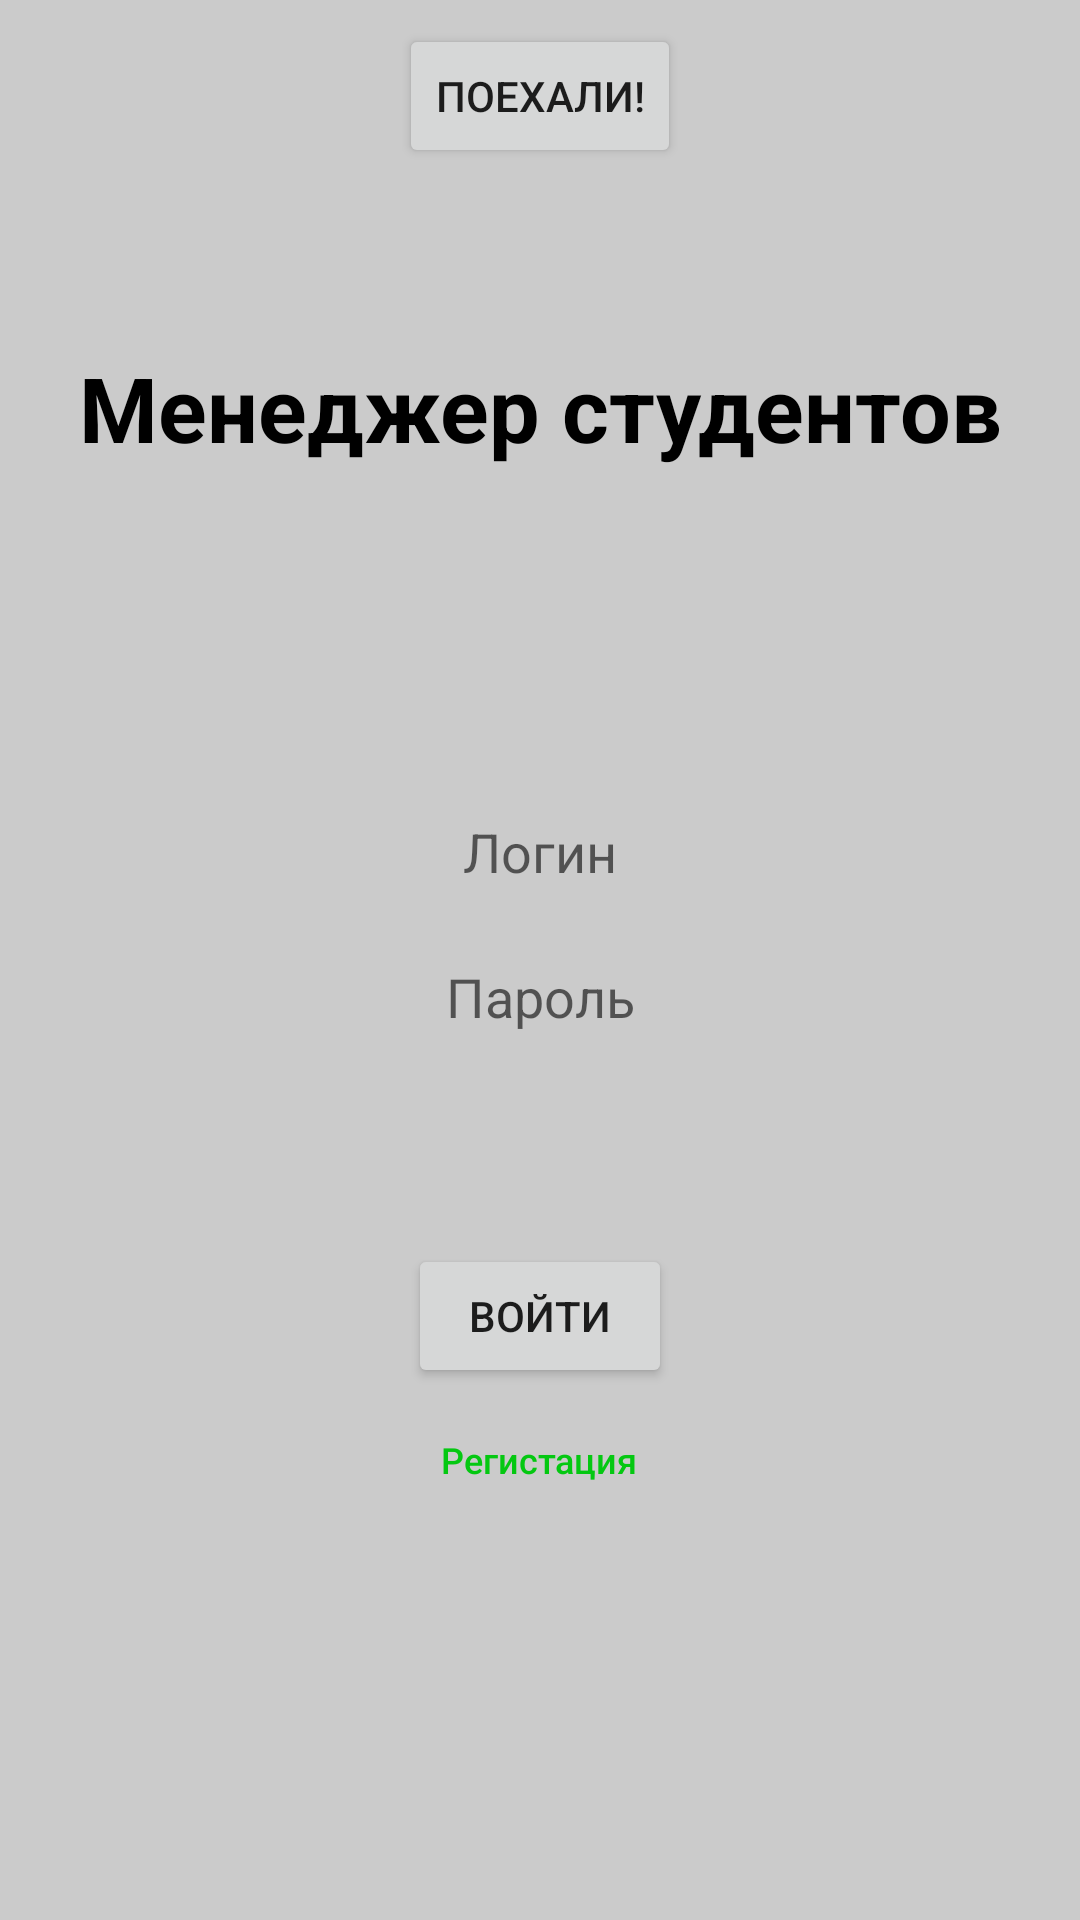

Produce the Android XML layout that renders to this screen, including the resource entries it uses.
<!-- AndroidManifest.xml: application theme AppTheme -->
<!-- res/layout/activity_login.xml -->
<?xml version="1.0" encoding="utf-8"?>
<android.support.constraint.ConstraintLayout xmlns:android="http://schemas.android.com/apk/res/android"
    xmlns:app="http://schemas.android.com/apk/res-auto"
    xmlns:tools="http://schemas.android.com/tools"
    android:layout_width="match_parent"
    android:layout_height="match_parent"
    tools:context="com.example.sa.students_android.Activities.LoginActivity">

    <LinearLayout
        android:layout_width="0dp"
        android:layout_height="wrap_content"
        android:orientation="vertical"
        app:layout_constraintTop_toTopOf="parent"
        android:layout_marginTop="8dp"
        android:id="@+id/linearLayout"
        app:layout_constraintBottom_toBottomOf="parent"
        android:layout_marginBottom="8dp"
        app:layout_constraintRight_toLeftOf="@+id/guideline4"
        android:layout_marginRight="8dp"
        android:layout_marginLeft="8dp"
        app:layout_constraintLeft_toLeftOf="@+id/guideline3">

        <EditText

            android:layout_marginBottom="12dp"
            android:background="@null"
            android:id="@+id/login_field"
            android:layout_width="match_parent"
            android:layout_height="match_parent"
            android:hint="@string/login"
            android:maxLines="1"
            android:singleLine="true"
            android:textAlignment="center" />

        <EditText
            android:layout_marginTop="12dp"
            android:layout_marginBottom="24dp"
            android:background="@null"
            android:id="@+id/password_field"
            android:layout_width="match_parent"
            android:layout_height="match_parent"
            android:hint="@string/password"
            android:inputType="textPassword"
            android:maxLines="1"
            android:singleLine="true"
            android:textAlignment="center" />
    </LinearLayout>

    <LinearLayout
        android:orientation="vertical"
        android:layout_width="wrap_content"
        android:layout_height="wrap_content"
        android:layout_marginTop="8dp"
        app:layout_constraintTop_toBottomOf="@+id/linearLayout"
        android:layout_marginLeft="8dp"
        app:layout_constraintLeft_toLeftOf="parent"
        android:layout_marginRight="8dp"
        app:layout_constraintRight_toRightOf="parent"
        android:gravity="center"
        app:layout_constraintBottom_toBottomOf="parent"
        android:layout_marginBottom="8dp"
        app:layout_constraintVertical_bias="0.19999999">

        <Button
            android:layout_marginTop="8dp"
            android:layout_marginRight="8dp"
            android:layout_marginLeft="8dp"
            android:id="@+id/login_button"
            android:text="@string/enter"
            android:layout_width="wrap_content"
            android:layout_height="wrap_content" />

        <Button
            android:id="@+id/register_button"
            style="@style/Widget.AppCompat.Button.Borderless"
            android:layout_height="wrap_content"
            android:layout_width="wrap_content"
            android:text="@string/register"
            android:textSize="12sp"
            android:textAllCaps="false"
            android:textColor="@color/colorPrimary" />

    </LinearLayout>

    <TextView
        android:id="@+id/applicTitle"
        android:layout_width="wrap_content"
        android:layout_height="wrap_content"
        android:layout_marginBottom="8dp"
        android:layout_marginLeft="8dp"
        android:layout_marginRight="8dp"
        android:layout_marginTop="8dp"
        android:text="@string/appTitle"
        android:textColor="@android:color/black"
        android:textSize="30sp"
        android:textStyle="bold"
        app:layout_constraintBottom_toTopOf="@+id/linearLayout"
        app:layout_constraintLeft_toLeftOf="parent"
        app:layout_constraintRight_toRightOf="parent"
        app:layout_constraintTop_toTopOf="parent" />

    <android.support.constraint.Guideline
        android:layout_width="wrap_content"
        android:layout_height="wrap_content"
        android:id="@+id/guideline3"
        android:orientation="vertical"
        app:layout_constraintGuide_percent="0.2" />

    <android.support.constraint.Guideline
        android:layout_width="wrap_content"
        android:layout_height="wrap_content"
        android:id="@+id/guideline4"
        android:orientation="vertical"
        app:layout_constraintGuide_percent="0.8" />

    <Button
        android:id="@+id/dummyData"
        android:layout_width="wrap_content"
        android:layout_height="wrap_content"
        android:text="Поехали!"
        app:layout_constraintRight_toLeftOf="@+id/guideline4"
        android:layout_marginRight="8dp"
        android:layout_marginLeft="8dp"
        app:layout_constraintLeft_toLeftOf="@+id/guideline3"
        app:layout_constraintTop_toTopOf="parent"
        android:layout_marginTop="8dp" />

</android.support.constraint.ConstraintLayout>
<!-- resources referenced by this layout -->
<resources>
  <color name="colorPrimary">#04c811</color>
  <string name="appTitle">Менеджер студентов</string>
  <string name="enter">Войти</string>
  <string name="login">Логин</string>
  <string name="password">Пароль</string>
  <string name="register">Регистация</string>
  <style name="AppTheme" parent="Theme.AppCompat.Light.DarkActionBar">
          
          <item name="colorPrimary">@color/colorPrimary</item>
          <item name="colorPrimaryDark">@color/colorPrimaryDark</item>
          <item name="colorAccent">@color/colorPrimary</item>
          <item name="android:colorForeground">@android:color/black</item>
          <item name="android:colorBackground">@color/background_material_light</item>
      </style>
  <color name="colorPrimaryDark">#06b312</color>
  <color name="background_material_light">#cbcbcb</color>
</resources>
